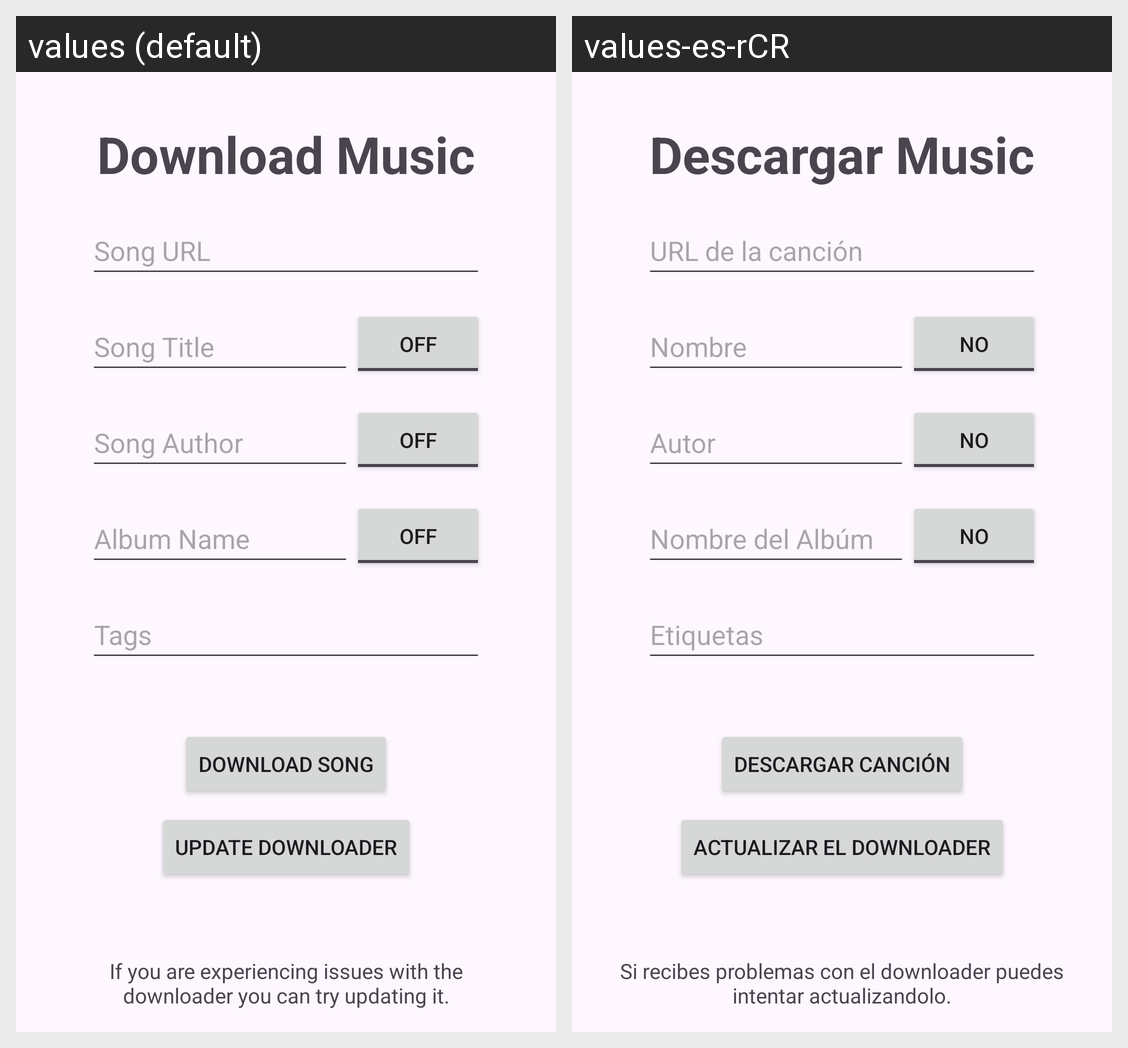

Translations of the strings shown on this Android screen, per locale in the grid:
Android screen res/layout/fragment_download_page.xml rendered under 2 locales, left to right: values (default), values-es-rCR. Device: Nexus 5 (rendered at 1080×1920; each locale shown at half size, 540×960, under a caption strip naming it); theme Theme.MusicApp.
Strings drawn on this screen, with the default value and each locale's value (text and hints the layout hard-codes, and strings that could not be matched under every locale, appear in the picture but are not listed):

download_page_title
  values: Download Music
  values-es-rCR: Descargar Music

song_url
  values: Song URL
  values-es-rCR: URL de la canción

song_title
  values: Song Title
  values-es-rCR: Nombre

song_author
  values: Song Author
  values-es-rCR: Autor

song_album
  values: Album Name
  values-es-rCR: Nombre del Albúm

song_tags
  values: Tags
  values-es-rCR: Etiquetas

download_button
  values: Download Song
  values-es-rCR: Descargar canción

downloader_update_tooltip
  values: If you are experiencing issues with the downloader you can try updating it.
  values-es-rCR: Si recibes problemas con el downloader puedes intentar actualizandolo.

downloader_update
  values: Update Downloader
  values-es-rCR: Actualizar el downloader

toggle_off
  values: OFF
  values-es-rCR: NO
